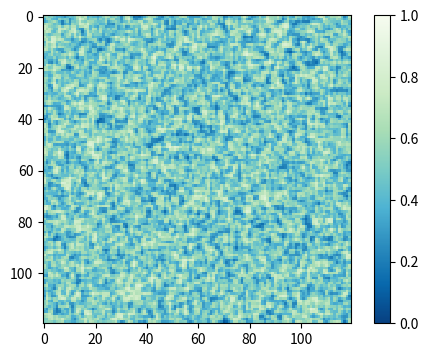

Reproduce this figure in Python.
import numpy as np
from matplotlib import pyplot as plt
from matplotlib import animation

FIG_SIZE = (6, 4)
STEP_NUM = int(1e5)
INTERVAL = 0
LOG_INTERVAL = 100

FIELD_SIZE = 120
DIFFUSION_SPEED = 0.1  # < 0.25


e = np.random.rand(FIELD_SIZE, FIELD_SIZE)

fig = plt.figure(figsize=FIG_SIZE)
im = plt.imshow(e, interpolation='nearest', cmap='GnBu_r', vmin=0, vmax=1)


def update(frame):
    global e
    de = (np.roll(e, 1, axis=0) + np.roll(e, -1, axis=0) +
          np.roll(e, 1, axis=1) + np.roll(e, -1, axis=1) - e*4) * DIFFUSION_SPEED
    e += de
    im.set_data(e)
    if frame % LOG_INTERVAL == 0 and not frame == 0:
        print(f"STEP:{str(frame)}", f"STD:{np.std(e)}")
    return [im]


animate = animation.FuncAnimation(fig, update, interval=INTERVAL, frames=STEP_NUM, repeat=False, blit=True)
plt.colorbar()
plt.show()
